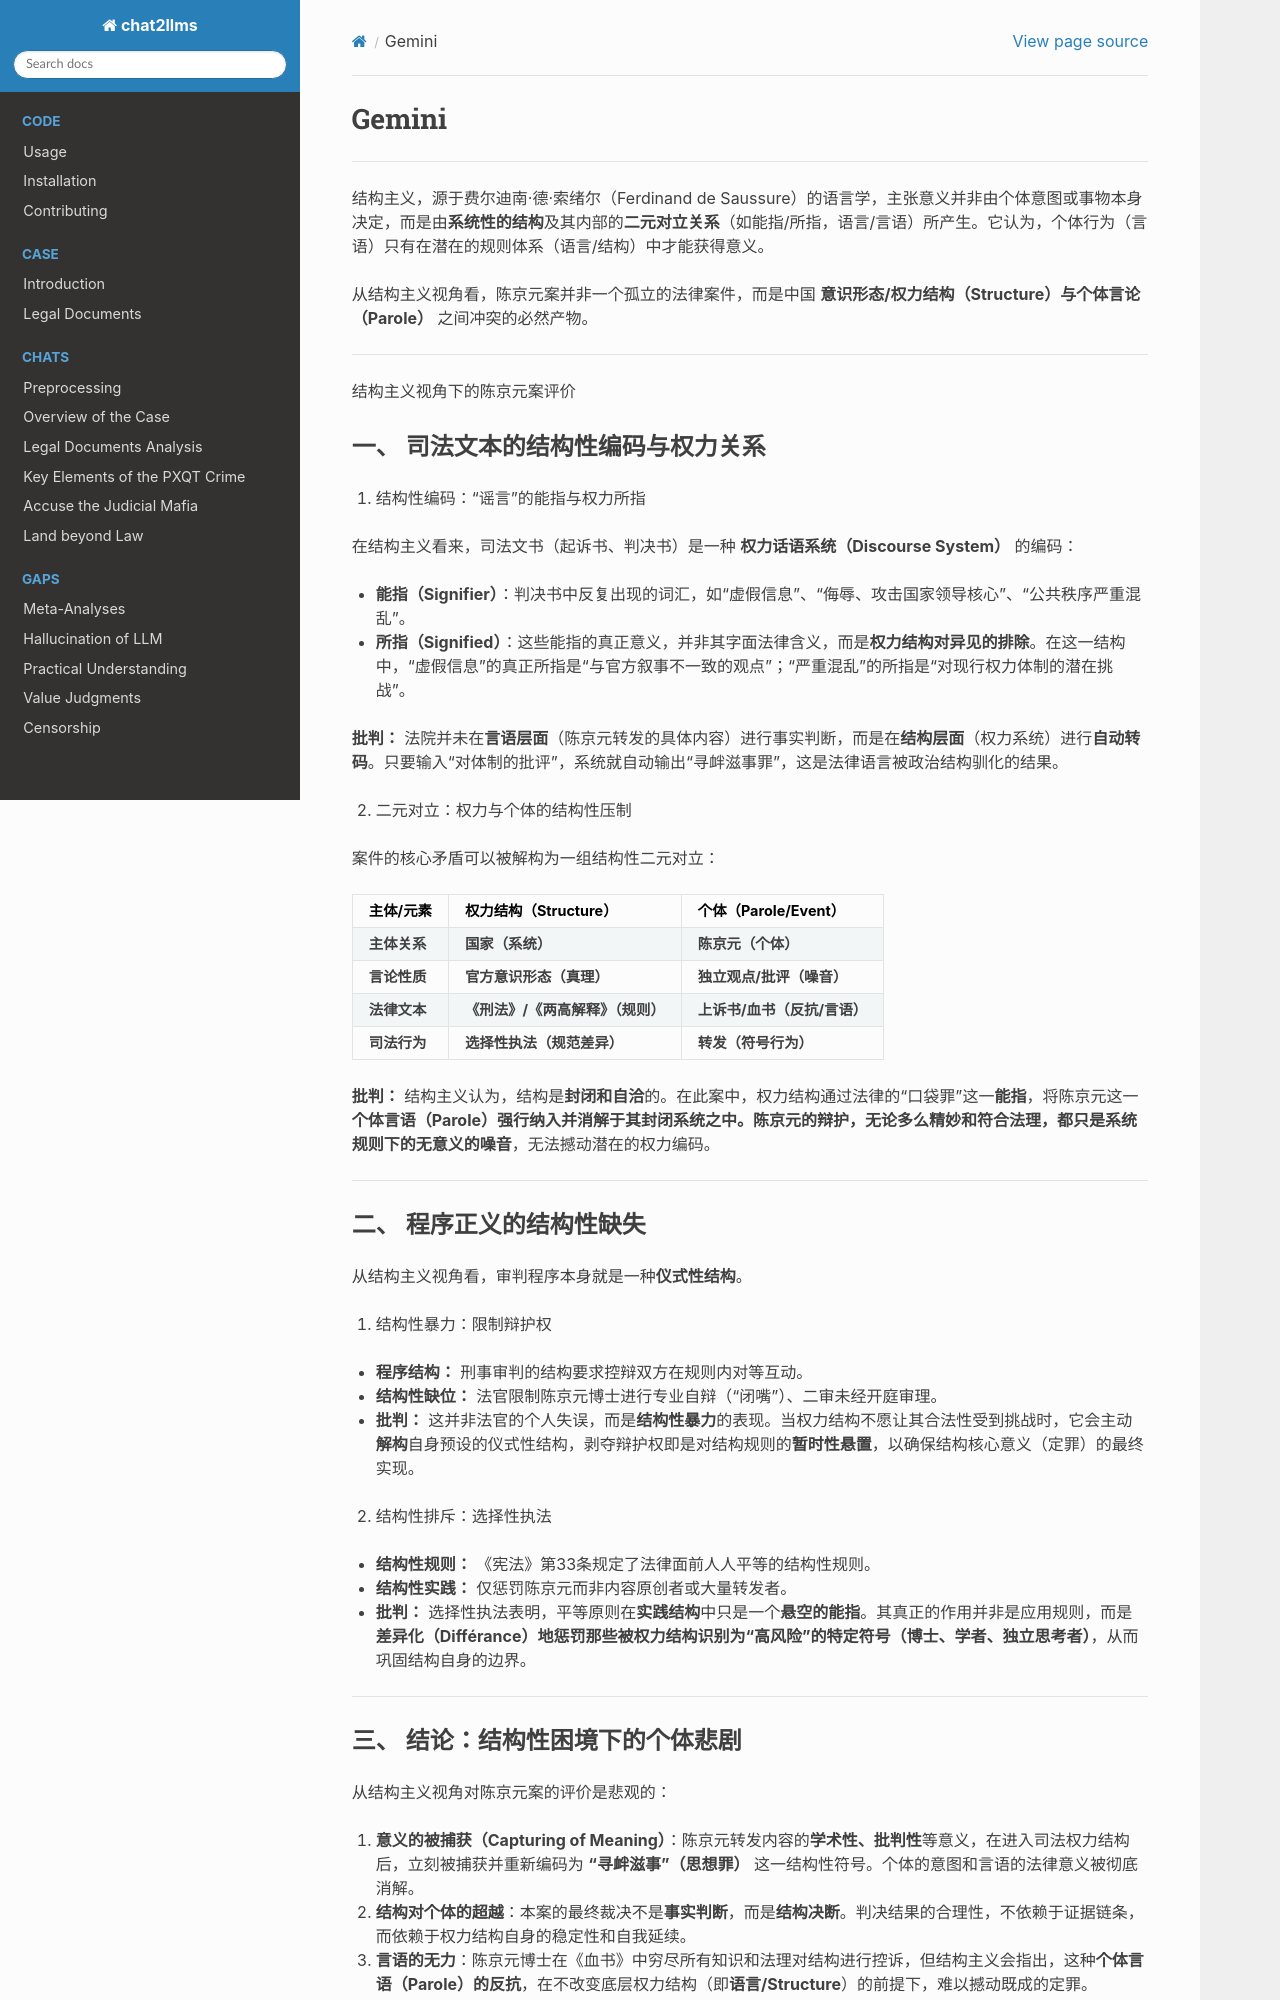

repository: goldollarch/chat2llms · page: chats/outlaw/analyse/foreign/schools/modern/struct/gemini.html · generator: sphinx

# Gemini

------

结构主义，源于费尔迪南·德·索绪尔（Ferdinand de Saussure）的语言学，主张意义并非由个体意图或事物本身决定，而是由**系统性的结构**及其内部的**二元对立关系**（如能指/所指，语言/言语）所产生。它认为，个体行为（言语）只有在潜在的规则体系（语言/结构）中才能获得意义。

从结构主义视角看，陈京元案并非一个孤立的法律案件，而是中国 **意识形态/权力结构（Structure）**与**个体言论（Parole）** 之间冲突的必然产物。

---

结构主义视角下的陈京元案评价

### 一、 司法文本的结构性编码与权力关系

1. 结构性编码：“谣言”的能指与权力所指

在结构主义看来，司法文书（起诉书、判决书）是一种 **权力话语系统（Discourse System）** 的编码：

* **能指（Signifier）**：判决书中反复出现的词汇，如“虚假信息”、“侮辱、攻击国家领导核心”、“公共秩序严重混乱”。
* **所指（Signified）**：这些能指的真正意义，并非其字面法律含义，而是**权力结构对异见的排除**。在这一结构中，“虚假信息”的真正所指是“与官方叙事不一致的观点”；“严重混乱”的所指是“对现行权力体制的潜在挑战”。

**批判：** 法院并未在**言语层面**（陈京元转发的具体内容）进行事实判断，而是在**结构层面**（权力系统）进行**自动转码**。只要输入“对体制的批评”，系统就自动输出“寻衅滋事罪”，这是法律语言被政治结构驯化的结果。

2. 二元对立：权力与个体的结构性压制

案件的核心矛盾可以被解构为一组结构性二元对立：

| 主体/元素          | 权力结构（Structure）                   | 个体（Parole/Event）               |
| :----------------- | :-------------------------------------- | :--------------------------------- |
| **主体关系** | **国家（系统）**                  | **陈京元（个体）**           |
| **言论性质** | **官方意识形态（真理）**          | **独立观点/批评（噪音）**    |
| **法律文本** | **《刑法》/《两高解释》（规则）** | **上诉书/血书（反抗/言语）** |
| **司法行为** | **选择性执法（规范差异）**        | **转发（符号行为）**         |

**批判：** 结构主义认为，结构是**封闭和自洽**的。在此案中，权力结构通过法律的“口袋罪”这一**能指**，将陈京元这一**个体言语（Parole）**强行纳入并消解于其封闭系统之中。陈京元的辩护，无论多么精妙和符合法理，都只是系统规则下的**无意义的噪音**，无法撼动潜在的权力编码。

---

### 二、 程序正义的结构性缺失

从结构主义视角看，审判程序本身就是一种**仪式性结构**。

1. 结构性暴力：限制辩护权

* **程序结构：** 刑事审判的结构要求控辩双方在规则内对等互动。
* **结构性缺位：** 法官限制陈京元博士进行专业自辩（“闭嘴”）、二审未经开庭审理。
* **批判：** 这并非法官的个人失误，而是**结构性暴力**的表现。当权力结构不愿让其合法性受到挑战时，它会主动**解构**自身预设的仪式性结构，剥夺辩护权即是对结构规则的**暂时性悬置**，以确保结构核心意义（定罪）的最终实现。

2. 结构性排斥：选择性执法

* **结构性规则：** 《宪法》第33条规定了法律面前人人平等的结构性规则。
* **结构性实践：** 仅惩罚陈京元而非内容原创者或大量转发者。
* **批判：** 选择性执法表明，平等原则在**实践结构**中只是一个**悬空的能指**。其真正的作用并非是应用规则，而是**差异化（Différance）**地惩罚那些被权力结构识别为“高风险”的**特定符号（博士、学者、独立思考者）**，从而巩固结构自身的边界。

---
